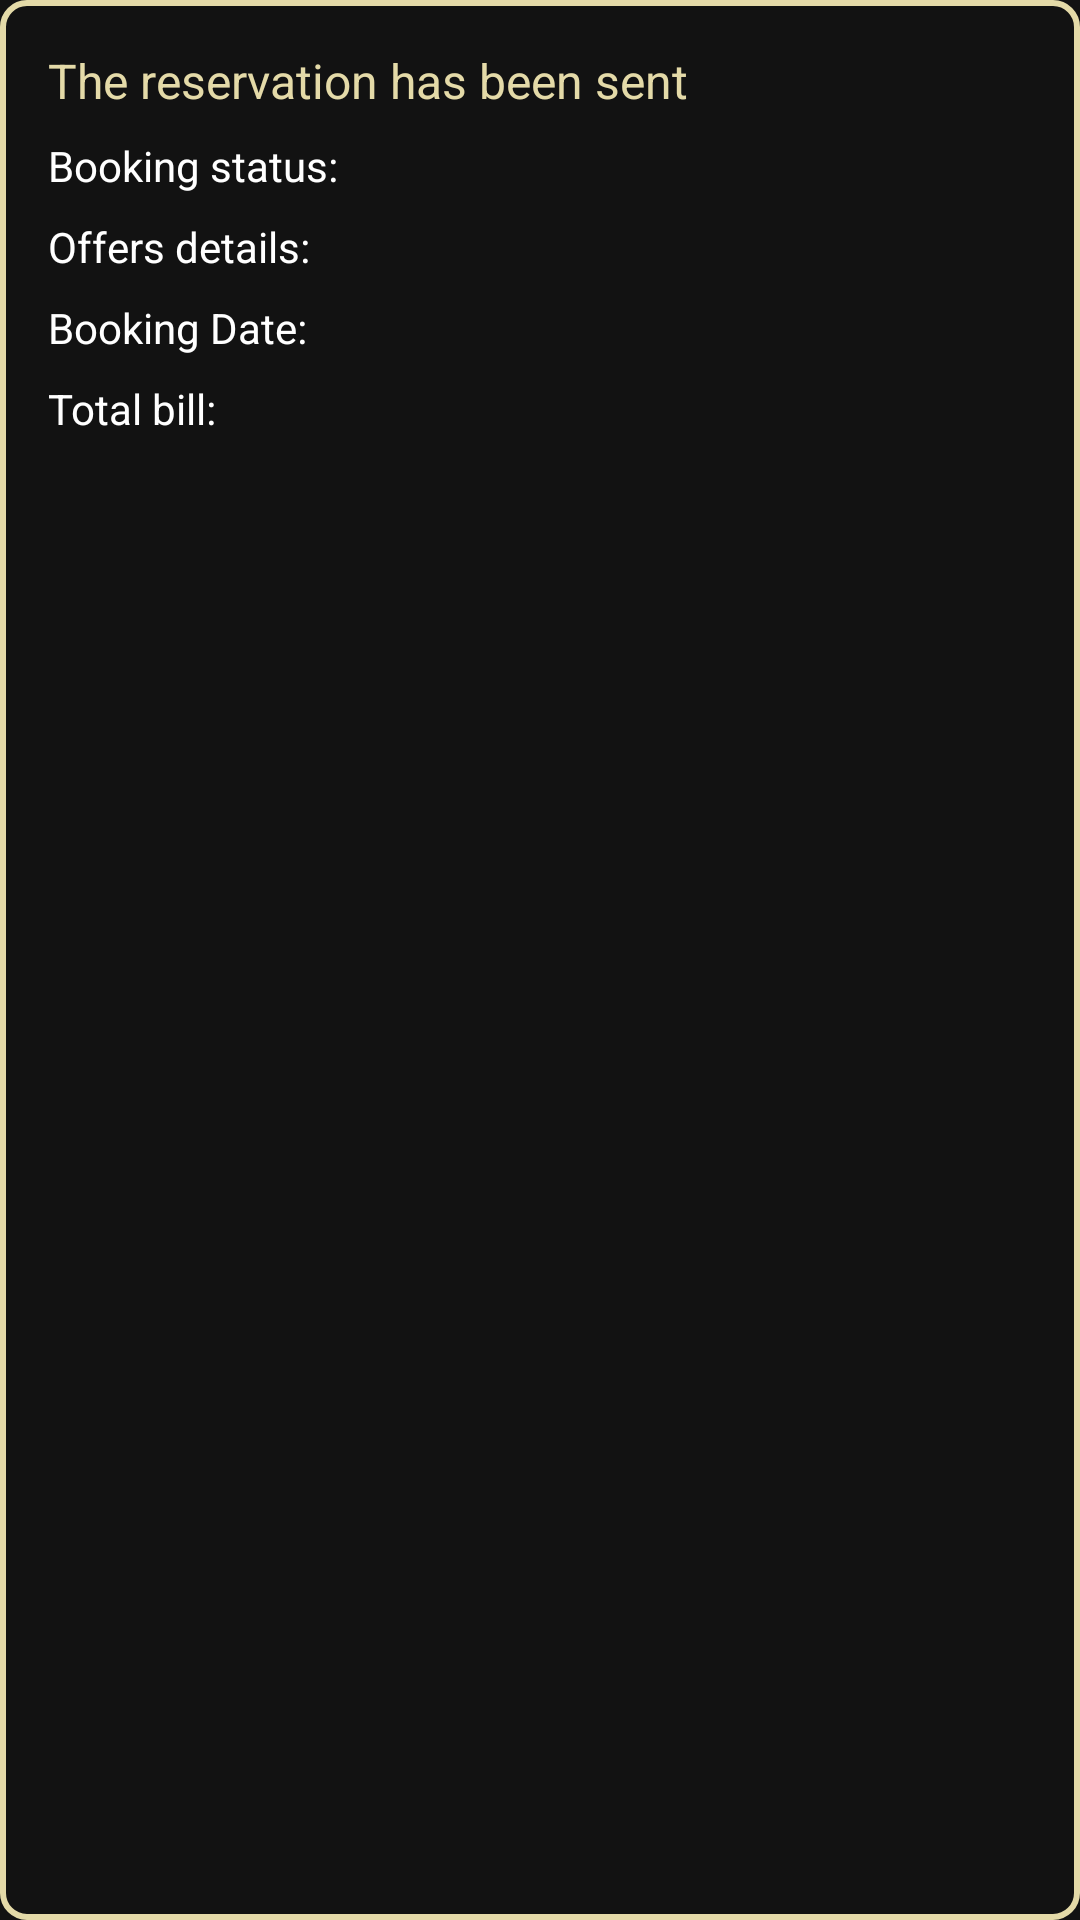

Reconstruct the res/layout file that produces this screen, plus the resources it refers to.
<!-- AndroidManifest.xml: application theme Translucent -->
<!-- res/layout/notificationslayout.xml -->
<?xml version="1.0" encoding="utf-8"?>
<LinearLayout xmlns:android="http://schemas.android.com/apk/res/android"
    android:orientation="vertical"
    android:layout_width="match_parent"
    android:layout_height="wrap_content"
    android:background="@drawable/roundbt"
    android:layout_marginTop="@dimen/margin_8dp"
    android:padding="@dimen/margin_16dp">


        <TextView
            android:id="@+id/notificationtitle"
            android:layout_width="match_parent"
            android:layout_height="wrap_content"
            android:text="@string/reservationsent"
            android:textColor="@color/gold"
            android:textSize="@dimen/textsize_16sp">

        </TextView>

        <TextView
            android:id="@+id/bookingstatus"
            android:layout_width="wrap_content"
            android:layout_height="wrap_content"
            android:textColor="@color/white"
            android:layout_marginTop="@dimen/margin_8dp"
            android:text="@string/bookingstatus">

        </TextView>

        <TextView
            android:id="@+id/offerdetail"
            android:layout_width="wrap_content"
            android:layout_height="wrap_content"
            android:textColor="@color/white"
            android:layout_marginTop="@dimen/margin_8dp"
            android:text="@string/offerdetail">

        </TextView>

        <TextView
            android:id="@+id/bookingdate"
            android:layout_width="wrap_content"
            android:layout_height="wrap_content"
            android:textColor="@color/white"
            android:layout_marginTop="@dimen/margin_8dp"
            android:text="@string/bookingdate">

        </TextView>

        <TextView
            android:id="@+id/totalbill"
            android:layout_width="wrap_content"
            android:layout_height="wrap_content"
            android:textColor="@color/white"
            android:layout_marginTop="@dimen/margin_8dp"
            android:text="@string/totalbill">

        </TextView>


</LinearLayout>
<!-- resources referenced by this layout -->
<resources>
  <color name="gold">#E4DAA8</color>
  <color name="white">#FFFFFFFF</color>
  <dimen name="margin_16dp">16dp</dimen>
  <dimen name="margin_8dp">8dp</dimen>
  <dimen name="textsize_16sp">16sp</dimen>
  <!-- drawable roundbt (drawable) -->
  <?xml version="1.0" encoding="utf-8"?>
  <shape xmlns:android="http://schemas.android.com/apk/res/android"
      android:shape="rectangle">
  
      <solid android:color="@android:color/transparent"></solid>
      <stroke android:color="@color/gold" android:width="2dp" />
      <corners android:bottomRightRadius="8dp"
          android:bottomLeftRadius="8dp"
          android:topRightRadius="8dp"
          android:topLeftRadius="8dp"/>
  
  </shape>
  <string name="bookingdate">Booking Date:</string>
  <string name="bookingstatus">Booking status:</string>
  <string name="offerdetail">Offers details:</string>
  <string name="reservationsent">The reservation has been sent</string>
  <string name="totalbill">Total bill:</string>
  <style name="Translucent" parent="Theme.MaterialComponents.NoActionBar">
          <item name="windowActionBar">false</item>
          <item name="windowNoTitle">true</item>
          
          
      </style>
</resources>
